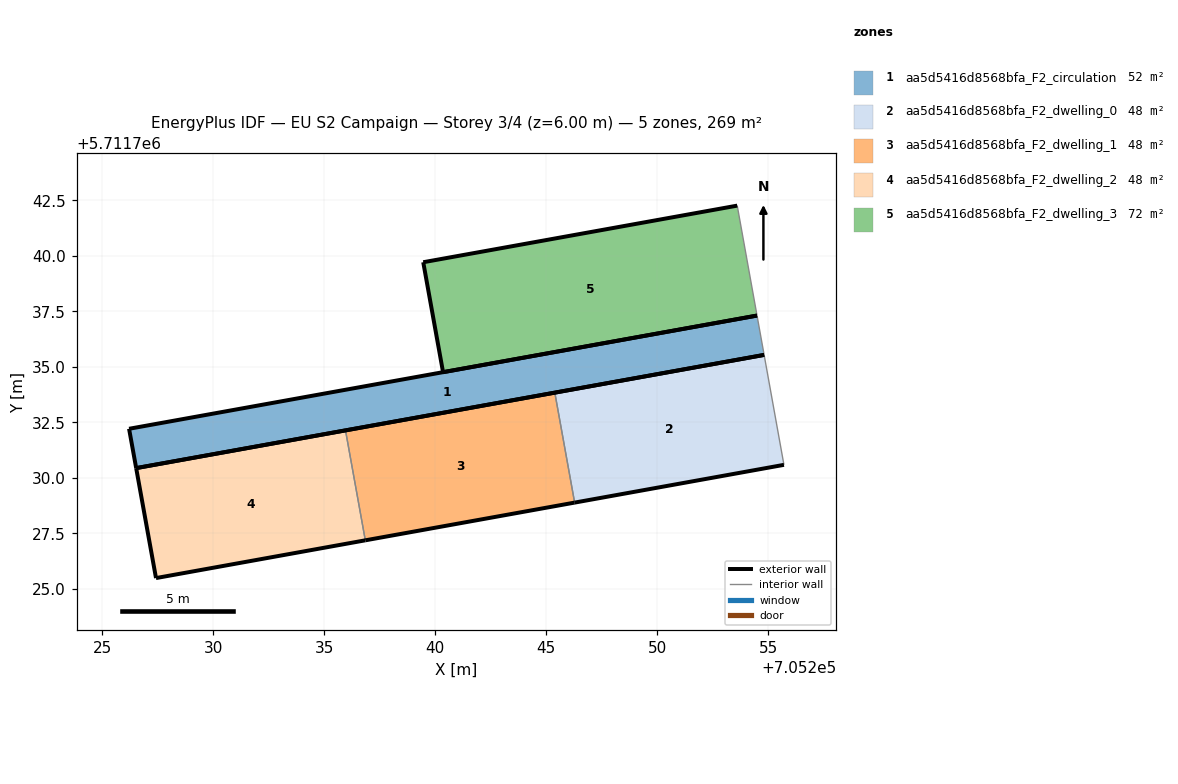
=== STOREY PLAN SPEC (per zone: floor XY polygon, exterior-wall plan segments, windows/doors) ===
zone 1: aa5d5416d8568bfa_F2_circulation  (51.7 m²)
  floor: (705254.81, 5711735.54) (705254.49, 5711737.31) (705226.21, 5711732.21) (705226.53, 5711730.44)
  exterior wall: (705254.81, 5711735.54) – (705226.53, 5711730.44)  [28.7 m]
  exterior wall: (705226.53, 5711730.44) – (705226.21, 5711732.21)  [1.8 m]
  exterior wall: (705226.21, 5711732.21) – (705254.49, 5711737.31)  [28.7 m]
  interior walls: 1
zone 2: aa5d5416d8568bfa_F2_dwelling_0  (48.2 m²)
  floor: (705255.70, 5711730.58) (705254.81, 5711735.54) (705245.38, 5711733.84) (705246.27, 5711728.88)
  exterior wall: (705245.38, 5711733.84) – (705254.81, 5711735.54)  [9.6 m]
  exterior wall: (705255.70, 5711730.58) – (705246.27, 5711728.88)  [9.6 m]
  interior walls: 2
zone 3: aa5d5416d8568bfa_F2_dwelling_1  (48.2 m²)
  floor: (705246.27, 5711728.88) (705245.38, 5711733.84) (705235.95, 5711732.14) (705236.85, 5711727.19)
  exterior wall: (705235.95, 5711732.14) – (705245.38, 5711733.84)  [9.6 m]
  exterior wall: (705246.27, 5711728.88) – (705236.85, 5711727.19)  [9.6 m]
  interior walls: 2
zone 4: aa5d5416d8568bfa_F2_dwelling_2  (48.2 m²)
  floor: (705236.85, 5711727.19) (705235.95, 5711732.14) (705226.53, 5711730.44) (705227.42, 5711725.49)
  exterior wall: (705226.53, 5711730.44) – (705235.95, 5711732.14)  [9.6 m]
  exterior wall: (705236.85, 5711727.19) – (705227.42, 5711725.49)  [9.6 m]
  exterior wall: (705227.42, 5711725.49) – (705226.53, 5711730.44)  [5.0 m]
  interior walls: 1
zone 5: aa5d5416d8568bfa_F2_dwelling_3  (72.3 m²)
  floor: (705254.49, 5711737.31) (705253.60, 5711742.26) (705239.46, 5711739.71) (705240.35, 5711734.76)
  exterior wall: (705254.49, 5711737.31) – (705240.35, 5711734.76)  [14.4 m]
  exterior wall: (705240.35, 5711734.76) – (705239.46, 5711739.71)  [5.0 m]
  exterior wall: (705239.46, 5711739.71) – (705253.60, 5711742.26)  [14.4 m]
  interior walls: 1

=== DERIVED (storey summary) ===
Building: EU S2 Campaign
Storey: 3 of 4  (floor level z = 6.00 m)
Storey gross floor area: 268.6 m²
Zones on this storey: 5
  - aa5d5416d8568bfa_F2_circulation: floor 51.7 m²; exterior wall 59.3 m (177.8 m²); WWR 0.0%
  - aa5d5416d8568bfa_F2_dwelling_0: floor 48.2 m²; exterior wall 19.2 m (57.5 m²); WWR 0.0%
  - aa5d5416d8568bfa_F2_dwelling_1: floor 48.2 m²; exterior wall 19.2 m (57.5 m²); WWR 0.0%
  - aa5d5416d8568bfa_F2_dwelling_2: floor 48.2 m²; exterior wall 24.2 m (72.6 m²); WWR 0.0%
  - aa5d5416d8568bfa_F2_dwelling_3: floor 72.3 m²; exterior wall 33.8 m (101.3 m²); WWR 0.0%
Zone adjacency (shared interzone walls):
  - aa5d5416d8568bfa_F2_dwelling_0 ↔ aa5d5416d8568bfa_F2_dwelling_1
  - aa5d5416d8568bfa_F2_dwelling_1 ↔ aa5d5416d8568bfa_F2_dwelling_2